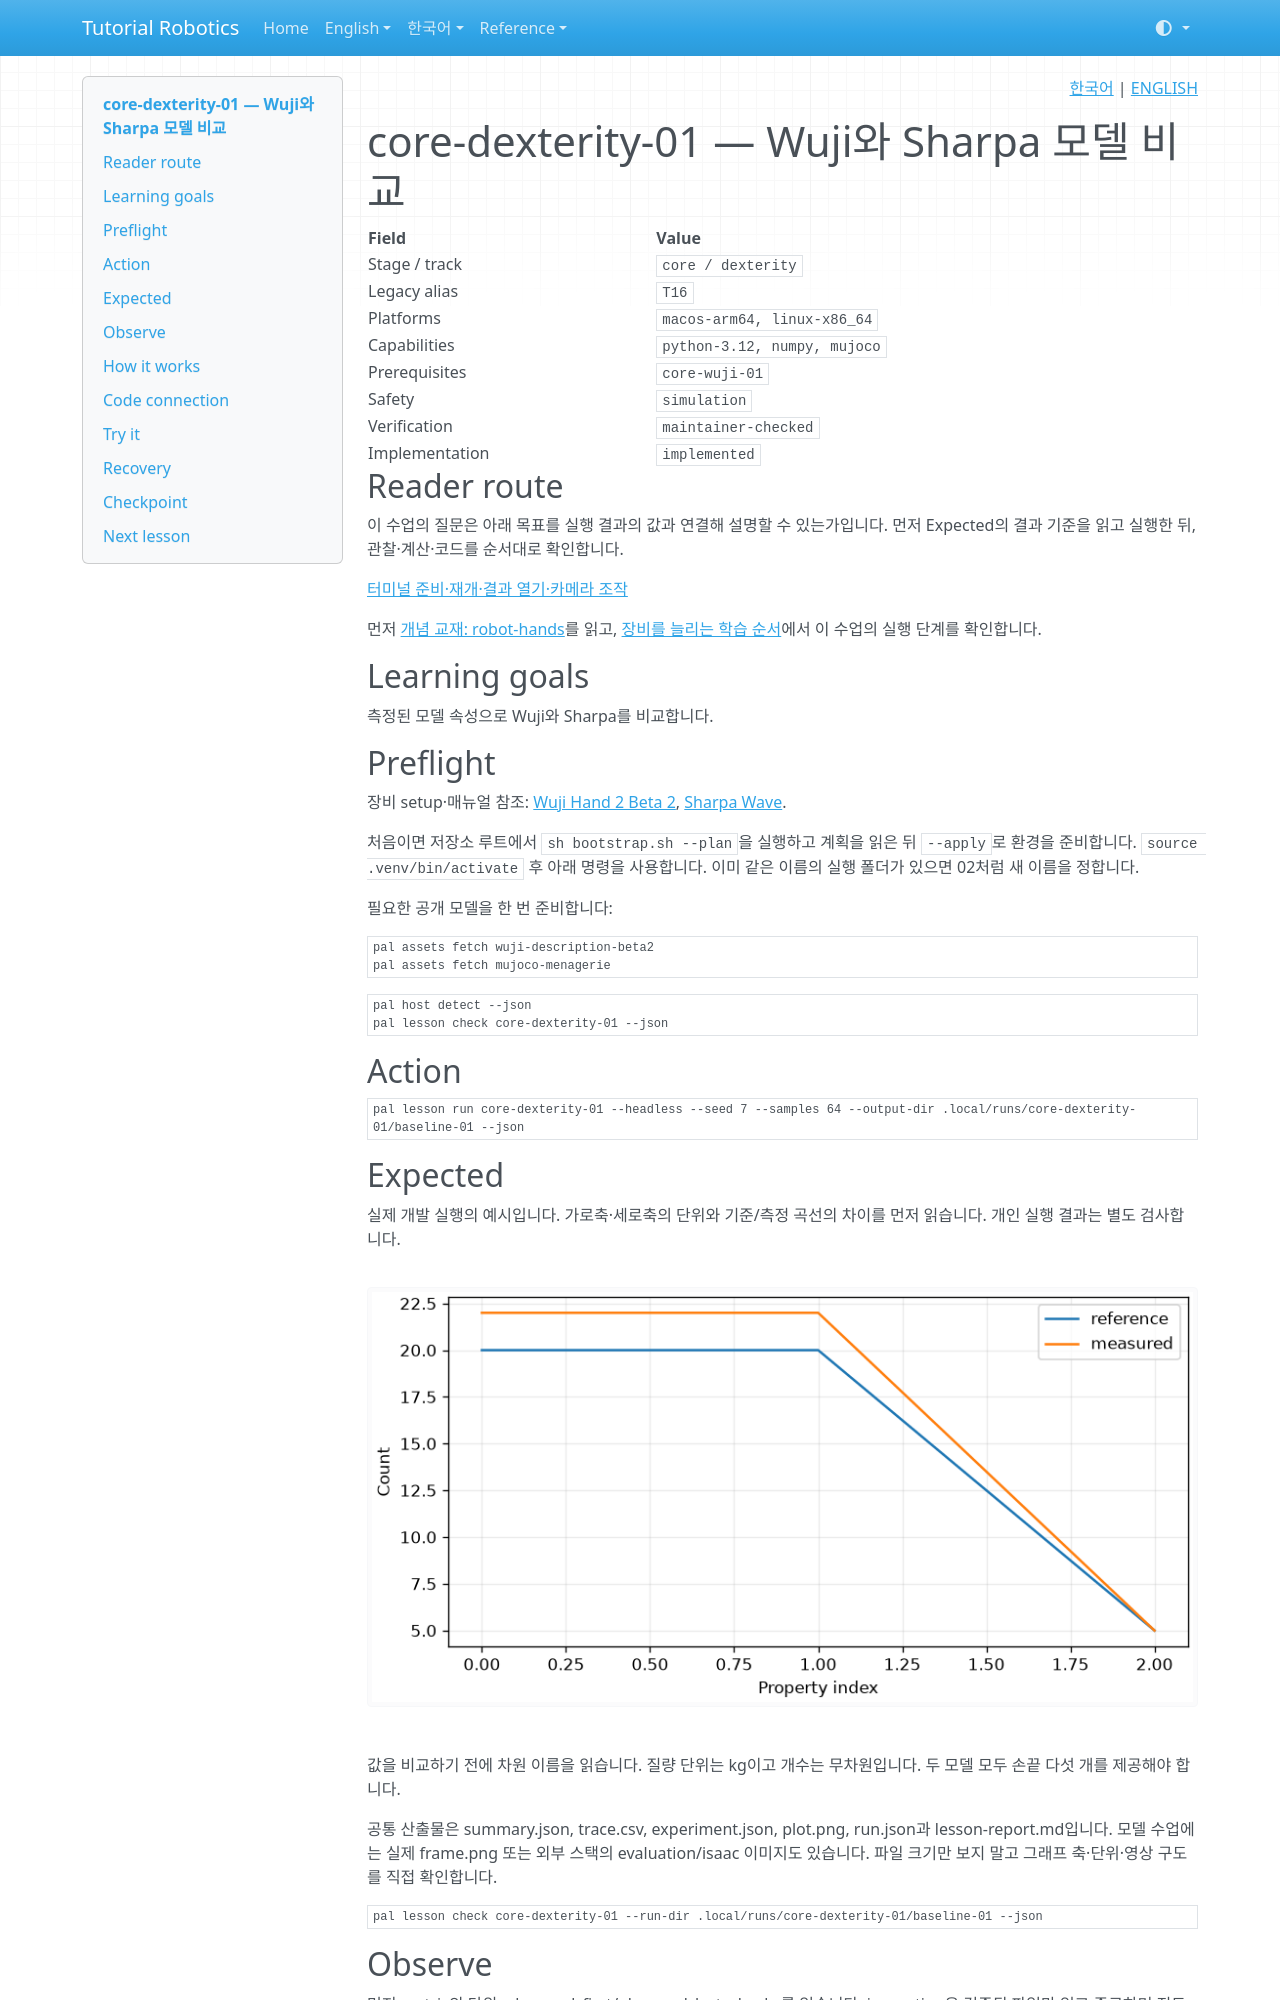

repository: terryum/tutorial-robotics · page: ko/lessons/core-dexterity-01/index.html · generator: mkdocs

<!-- pal:language:start -->
<p align="right">
  <a href="core-dexterity-01.md" lang="ko">한국어</a> | <a href="../../en/lessons/core-dexterity-01.md" lang="en">ENGLISH</a>
</p>
<!-- pal:language:end -->

# core-dexterity-01 — Wuji와 Sharpa 모델 비교

<!-- pal:metadata:start -->
| Field | Value |
|---|---|
| Stage / track | `core / dexterity` |
| Legacy alias | `T16` |
| Platforms | `macos-arm64, linux-x86_64` |
| Capabilities | `python-3.12, numpy, mujoco` |
| Prerequisites | `core-wuji-01` |
| Safety | `simulation` |
| Verification | `maintainer-checked` |
| Implementation | `implemented` |
<!-- pal:metadata:end -->

## Reader route

이 수업의 질문은 아래 목표를 실행 결과의 값과 연결해 설명할 수 있는가입니다. 먼저 Expected의 결과 기준을 읽고 실행한 뒤, 관찰·계산·코드를 순서대로 확인합니다.

[터미널 준비·재개·결과 열기·카메라 조작](../READER_GUIDE.md)

먼저 [개념 교재: robot-hands](../concepts/robot-hands.md)를 읽고, [장비를 늘리는 학습 순서](../equipment-stages.md)에서 이 수업의 실행 단계를 확인합니다.

## Learning goals

측정된 모델 속성으로 Wuji와 Sharpa를 비교합니다.

## Preflight

장비 setup·매뉴얼 참조: [Wuji Hand 2 Beta 2](../setup/wuji.md), [Sharpa Wave](../setup/sharpa.md).

처음이면 저장소 루트에서 `sh bootstrap.sh --plan`을 실행하고 계획을 읽은 뒤 `--apply`로 환경을 준비합니다. `source .venv/bin/activate` 후 아래 명령을 사용합니다. 이미 같은 이름의 실행 폴더가 있으면 02처럼 새 이름을 정합니다.

필요한 공개 모델을 한 번 준비합니다:

```bash
pal assets fetch wuji-description-beta2
pal assets fetch mujoco-menagerie
```

```bash
pal host detect --json
pal lesson check core-dexterity-01 --json
```

## Action

```bash
pal lesson run core-dexterity-01 --headless --seed 7 --samples 64 --output-dir .local/runs/core-dexterity-01/baseline-01 --json
```

## Expected

실제 개발 실행의 예시입니다. 가로축·세로축의 단위와 기준/측정 곡선의 차이를 먼저 읽습니다. 개인 실행 결과는 별도 검사합니다.

![core-dexterity-01 measured plot](../../assets/examples/core-dexterity-01-plot.png)

값을 비교하기 전에 차원 이름을 읽습니다. 질량 단위는 kg이고 개수는 무차원입니다. 두 모델 모두 손끝 다섯 개를 제공해야 합니다.

공통 산출물은 summary.json, trace.csv, experiment.json, plot.png, run.json과 lesson-report.md입니다. 모델 수업에는 실제 frame.png 또는 외부 스택의 evaluation/isaac 이미지도 있습니다. 파일 크기만 보지 말고 그래프 축·단위·영상 구도를 직접 확인합니다.

```bash
pal lesson check core-dexterity-01 --run-dir .local/runs/core-dexterity-01/baseline-01 --json
```

## Observe

먼저 metric의 단위, observed_first/observed_last, checks를 읽습니다. inspection은 검증된 파일만 읽고 종료하며 진도를 완료하지 않습니다.

```bash
pal lesson inspect core-dexterity-01 --run-dir .local/runs/core-dexterity-01/baseline-01 --json
```

Mac 결과 그래프 열기(창을 닫아도 실행 기록은 유지됩니다):

```bash
open .local/runs/core-dexterity-01/baseline-01/plot.png
```

다른 OS의 파일 관리자에서는 같은 PNG를 엽니다. 원시 수치는 아래 JSON에 있습니다.

```bash
python -m json.tool .local/runs/core-dexterity-01/baseline-01/experiment.json
```
